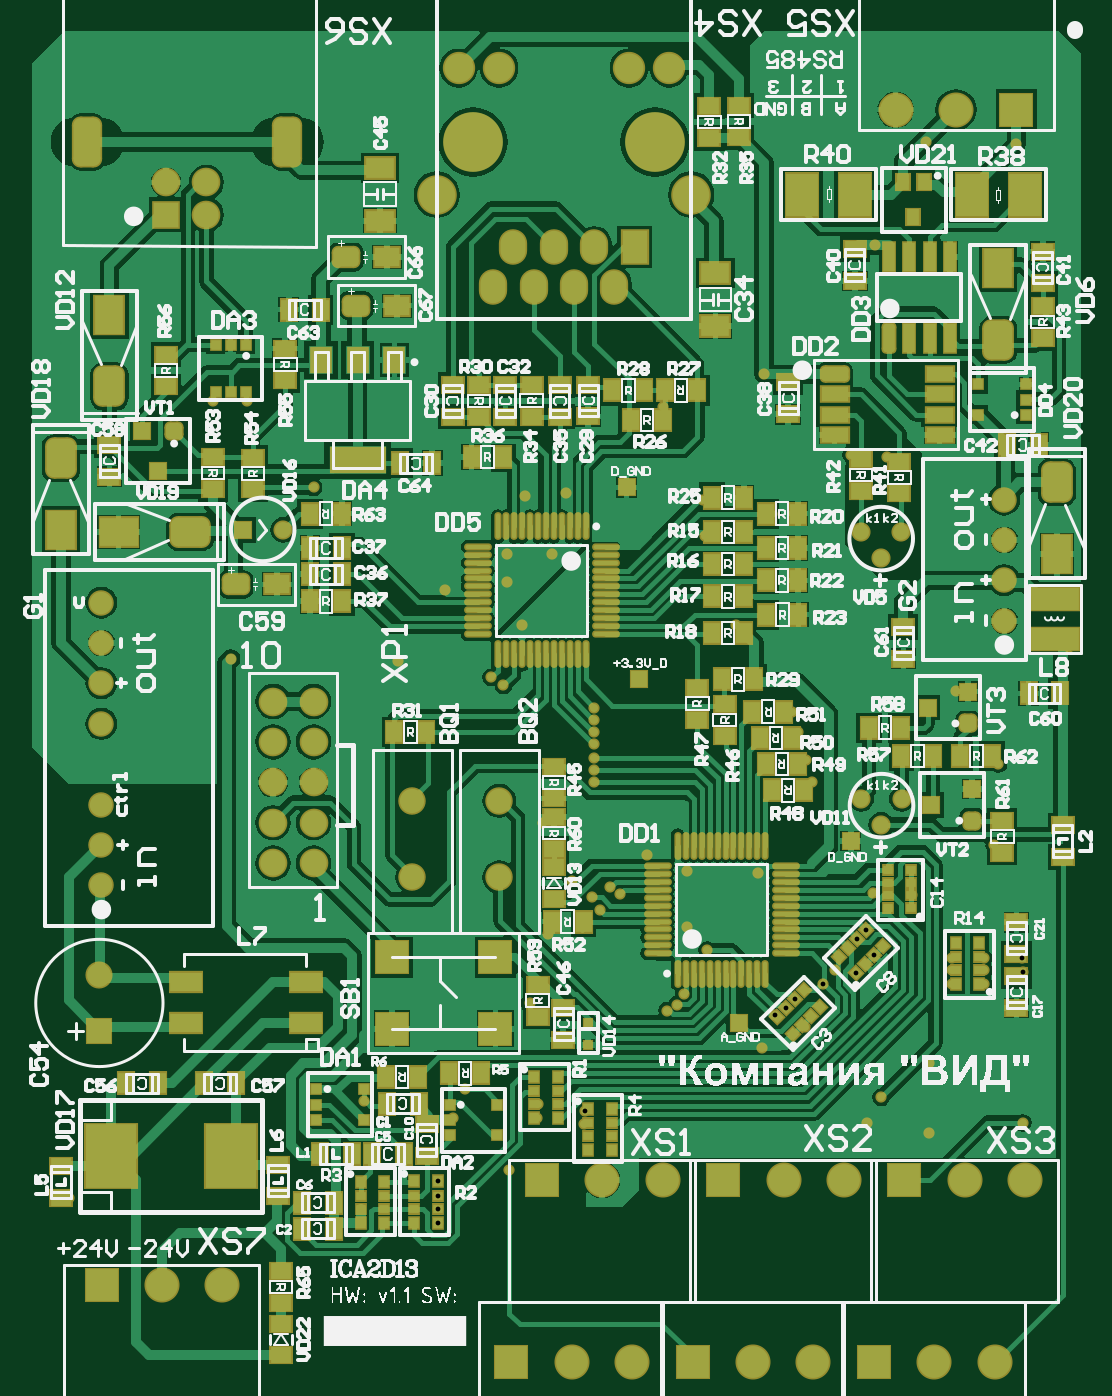
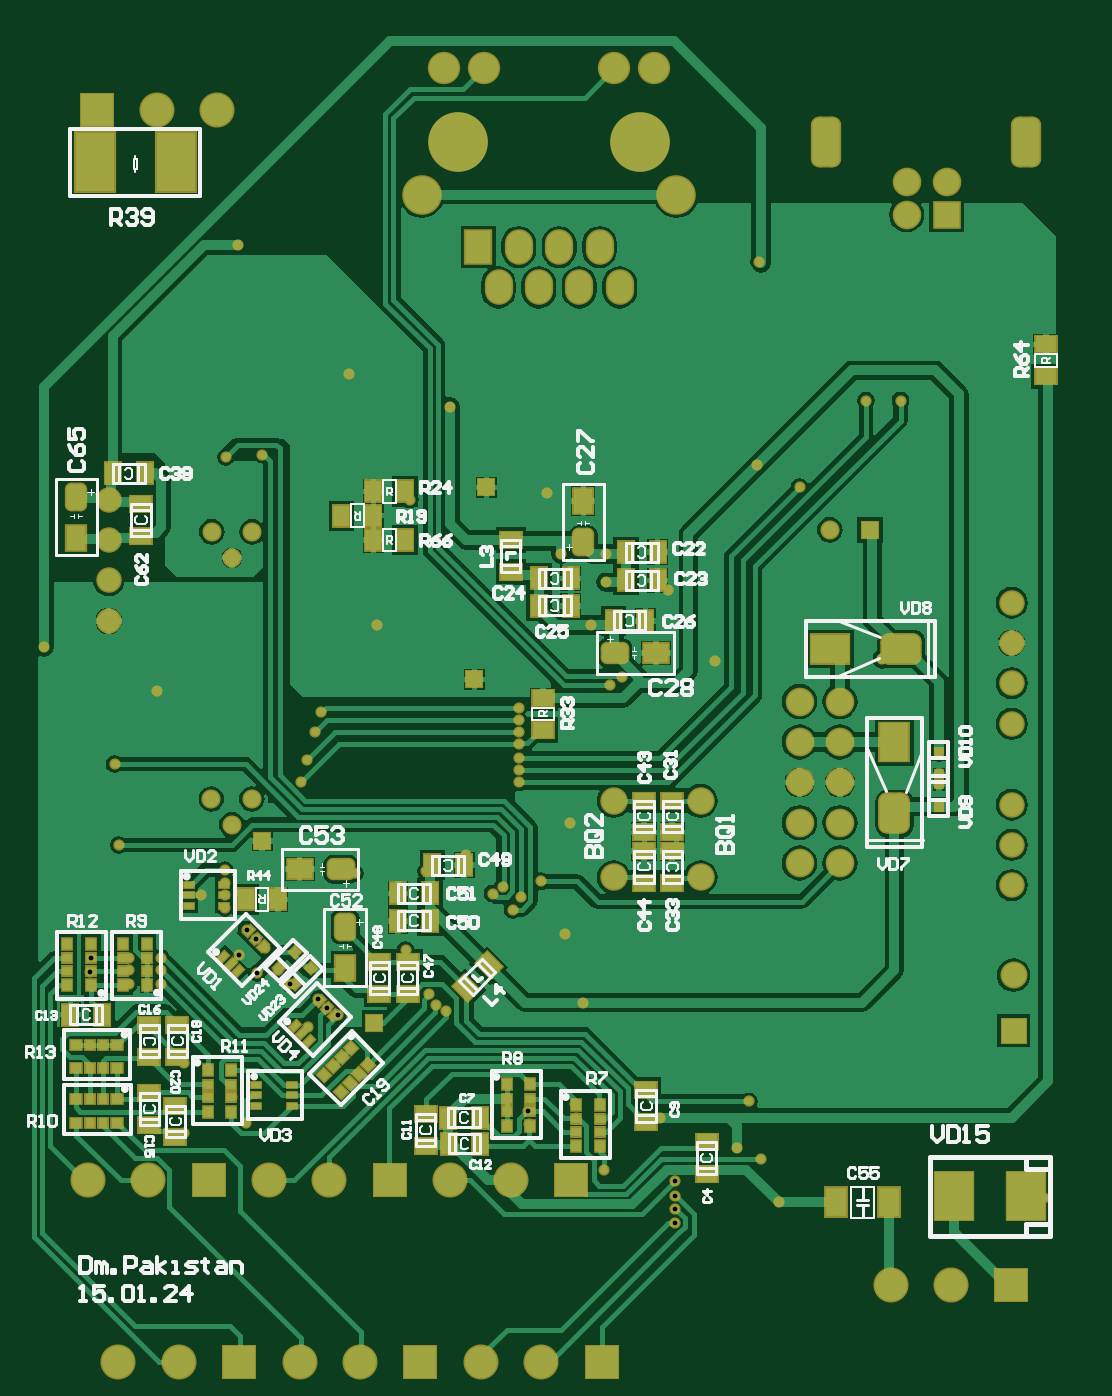
Circuit board: 10 layer files. Board 66.0 x 83.8 mm.
- drill: PCB1-RoundHoles.TXT (2921 bytes)
- drill: PCB1-SlotHoles.TXT (151 bytes)
- bottom_copper: PCB1.GBL (79841 bytes)
- bottom_silk: PCB1.GBO (43487 bytes)
- paste: PCB1.GBP (7425 bytes)
- bottom_mask: PCB1.GBS (12825 bytes)
- top_copper: PCB1.GTL (123151 bytes)
- top_silk: PCB1.GTO (133461 bytes)
- paste: PCB1.GTP (12389 bytes)
- top_mask: PCB1.GTS (17885 bytes)

=== drill: PCB1-RoundHoles.TXT ===
M48
;Layer_Color=9474304
;FILE_FORMAT=4:4
METRIC,LZ
;TYPE=PLATED
T1F00S00C0.3000
T2F00S00C0.5000
T3F00S00C0.6000
T4F00S00C0.7010
T5F00S00C0.7600
T6F00S00C0.7620
T7F00S00C0.9144
T8F00S00C1.0000
T10F00S00C1.0160
T11F00S00C1.3000
T12F00S00C1.6510
T13F00S00C3.5560
%
T01
X0164338Y0118999
X0180975Y0118745
X01875284Y01183651
Y01174651
X020193Y013081
X0202565Y0131191
X0202982Y0131826
X020447Y013462
X02032Y0136069
Y0139573
X020066Y0140589
X0198999Y0138166
X0207645Y0139446
X0215822Y0139649
Y0138849
Y0138049
Y0137249
X0214884Y0138176
X0217346Y0138049
X02144644Y01359054
X02138987Y01353397
X0213333Y0134774
X02138103Y01331653
X0212471Y013335
X02117503Y01325023
X02099705Y01315355
X02094048Y01309698
X02087122Y01305311
X02105806Y0129794
X0207899Y01284586
X0215392Y0125349
X0214518Y0123713
X0218394Y0123144
X02184205Y0127508
X0219837Y0132461
Y013335
Y0134112
X0221869
Y013335
Y0132461
X02242995Y01332475
X02242475Y01340995
X0222504Y0141224
X0222758Y0146304
X0220091Y0150876
X0227203Y015367
X0209804Y0149606
X0210185Y0148336
X0210693Y0146558
X0211074Y0145161
X02149417Y01342967
X0224299Y0123755
X0206248Y0155067
X0192806Y0155057
X0191897Y0157734
X018796Y0157226
X0185039Y0152781
X0190881Y0151765
X0191643Y0151257
X0197358Y014986
Y0149098
Y0148336
Y0147574
Y0146685
Y0145923
Y0145161
X01941195Y0142621
X0195961Y0138938
X0197231Y0137922
X0197739Y013716
X0198374Y0138557
X0194437Y0135636
X0193294Y0131318
X0193802Y0124968
X0193753Y012406
X0196723Y0123698
X01967458Y01245232
X0192024Y0120777
X01875284Y01200651
Y01191651
X0188468Y0124079
X018923Y0125857
X018288Y0125095
X0183642Y0122174
X0182118Y01214651
X0174498Y0152908
X0179705Y0163703
X0182372Y01651
X0175514Y0169164
X0173355
X0182233Y0177879
X019298Y0163147
X019558Y0163322
X0194691Y0159512
X0191897
X0204343Y0160655
X0204216Y0162941
X0208534Y0162052
X0213487Y0165767
X0215773Y0165608
X0208026Y0170815
X0201676Y0168783
X0215011Y0178943
X0218186Y018542
X0223901Y0185262
T02
X02064385Y0130048
X0213487Y0141478
X0200152Y0151638
X019939Y0163703
T03
X0215392Y0142494
X0214142Y0144119
X0216682
X01778Y0161036
X017526
X0214122Y0160909
X0216662
X0215372Y0159284
T04
X0223139Y0155321
Y0157861
X016637Y0156464
Y0153924
Y0151384
Y0148844
Y0143764
Y0141224
Y0138684
X0223139Y0160401
Y0162941
T05
X0166243Y012954
Y013304
T06
X0185928Y0139192
Y0143992
X0191389
Y0139192
T07
X01888236Y0190066
X0191367
X01995424
X0202073
T08
X0177165Y0140081
Y0142621
Y0145161
X0179705
Y0142621
Y0140081
Y0147701
X0177165
Y0150241
X0179705
X0172974Y0180848
Y018288
X0170434
Y0180848
T10
X0191008Y0176276
X0193548
X0196088
X0197358Y0178816
X0194818
X0192278
X0199898
X0198628Y0176276
T11
X016638Y0113538
X017018
X017398
X0192131Y0108717
X0195931
X0199731
X0203536Y0108712
X0207336
X0211136
X0214936
X0218736
X0222536
X0220661Y0120137
X0224461
X0216861
X0213061
X0209261
X0205461
X0201656Y0120142
X0197856
X0194056
X0216301Y0187452
X0220101
X0223901
T12
X0187448Y0182116
X0203448
T13
X0189738Y018542
X0201168
M30

=== drill: PCB1-SlotHoles.TXT (151 bytes, source withheld) ===
=== bottom_copper: PCB1.GBL (79841 bytes, source omitted) ===
=== bottom_silk: PCB1.GBO (43487 bytes, source omitted) ===
=== paste: PCB1.GBP (7425 bytes, source omitted) ===
=== bottom_mask: PCB1.GBS (12825 bytes, source omitted) ===
=== top_copper: PCB1.GTL (123151 bytes, source omitted) ===
=== top_silk: PCB1.GTO (133461 bytes, source omitted) ===
=== paste: PCB1.GTP (12389 bytes, source omitted) ===
=== top_mask: PCB1.GTS (17885 bytes, source omitted) ===
